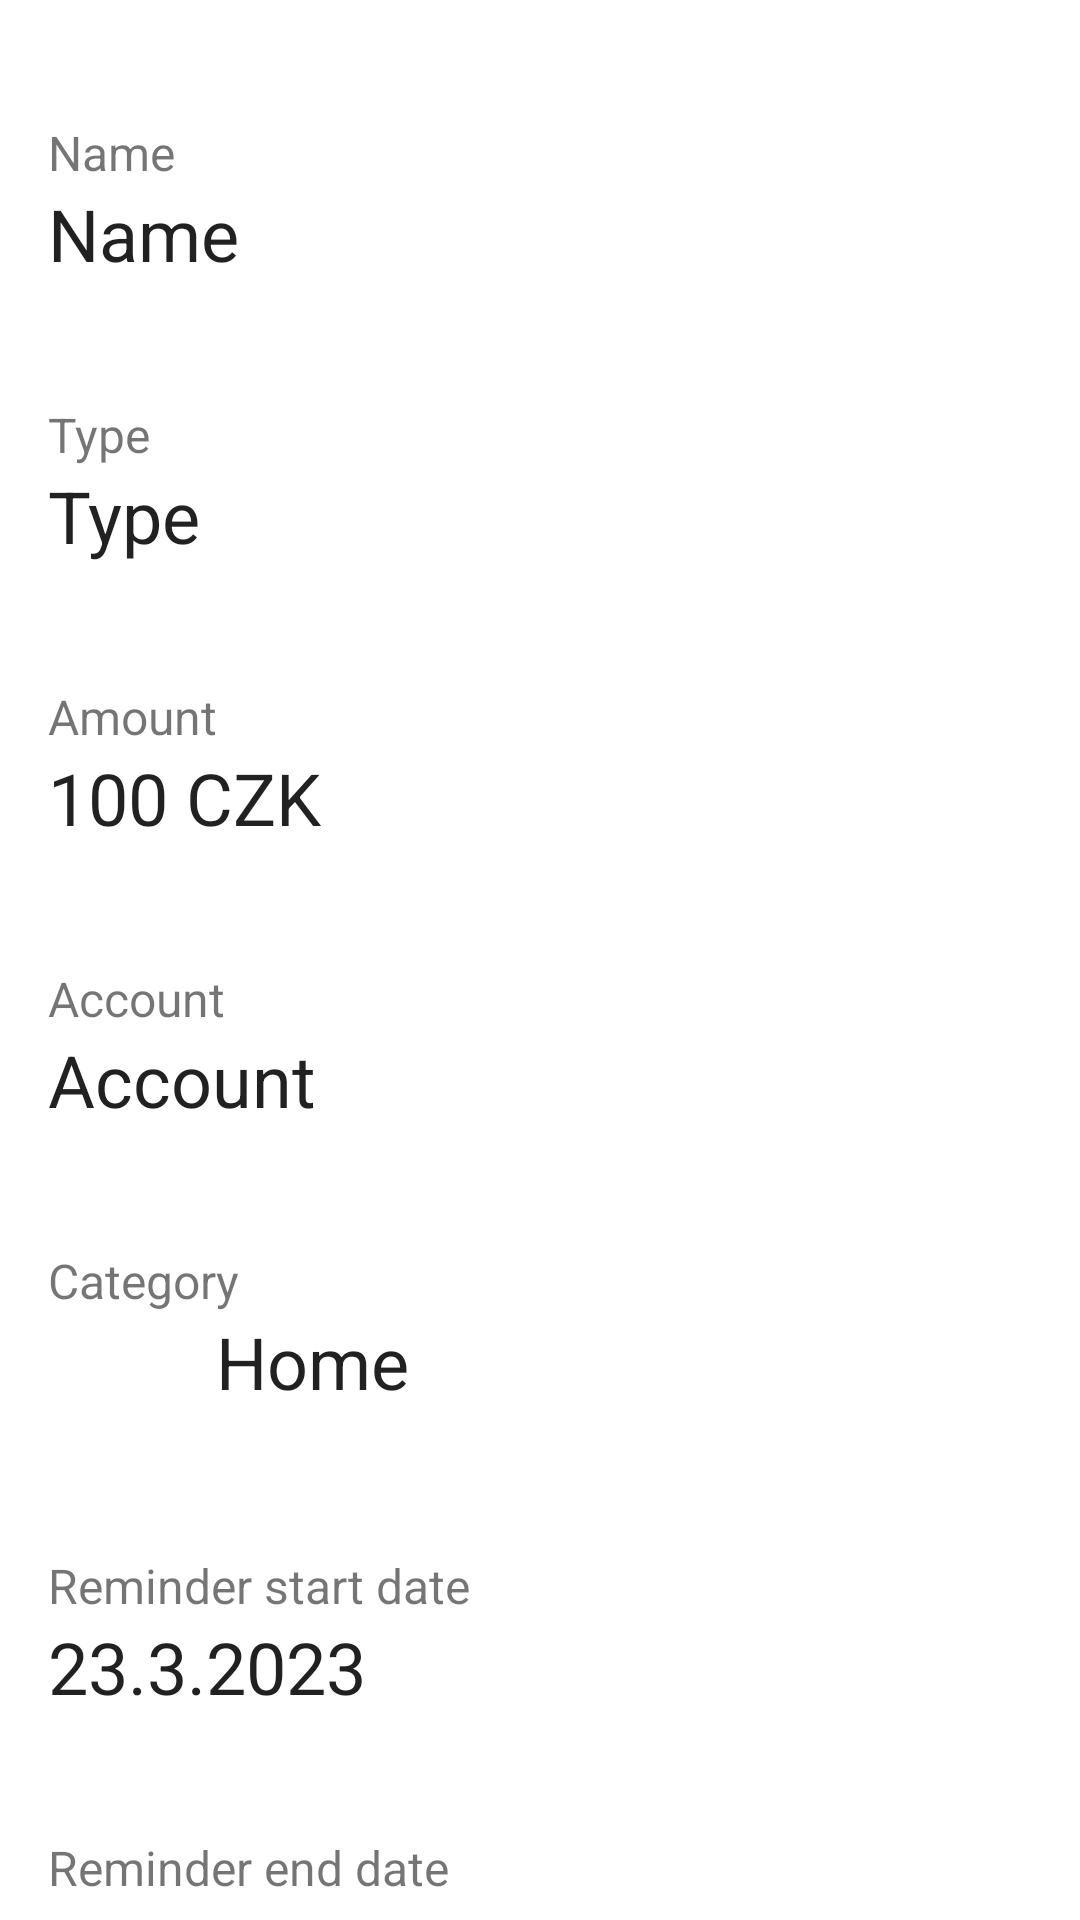

Produce the Android XML layout that renders to this screen, including the resource entries it uses.
<!-- AndroidManifest.xml: application theme Theme.Sp_v2 -->
<!-- res/layout/fragment_regular_payment.xml -->
<FrameLayout xmlns:android="http://schemas.android.com/apk/res/android"
    xmlns:tools="http://schemas.android.com/tools"
    android:layout_width="match_parent"
    android:layout_height="match_parent"
    tools:context="com.example.moneymanager.ui.regularPayments.RegularPaymentFragment">

    <androidx.core.widget.NestedScrollView
        android:layout_width="match_parent"
        android:layout_height="wrap_content"
        android:fillViewport="true">

        <LinearLayout
            android:layout_width="match_parent"
            android:layout_height="wrap_content"
            android:orientation="vertical">

            <TextView
                android:id="@+id/textLabelForPaymentName"
                android:layout_width="wrap_content"
                android:layout_height="wrap_content"
                android:layout_marginStart="@dimen/text_margin_16"
                android:layout_marginTop="@dimen/text_margin_40"
                android:text="@string/name"
                android:textSize="16sp" />

            <TextView
                android:id="@+id/textPaymentName"
                style="@style/TextAppearance.MaterialComponents.Headline5"
                android:layout_width="wrap_content"
                android:layout_height="wrap_content"
                android:layout_marginStart="@dimen/text_margin_16"
                android:text="@string/name" />

            <TextView
                android:id="@+id/textLabelForPaymentType"
                android:layout_width="wrap_content"
                android:layout_height="wrap_content"
                android:layout_marginStart="@dimen/text_margin_16"
                android:layout_marginTop="@dimen/text_margin_40"
                android:text="@string/type"
                android:textSize="16sp" />

            <TextView
                android:id="@+id/textPaymentType"
                style="@style/TextAppearance.MaterialComponents.Headline5"
                android:layout_width="wrap_content"
                android:layout_height="wrap_content"
                android:layout_marginStart="@dimen/text_margin_16"
                android:text="@string/type" />

            <TextView
                android:id="@+id/textLabelForPaymentAmount"
                android:layout_width="wrap_content"
                android:layout_height="wrap_content"
                android:layout_marginStart="@dimen/text_margin_16"
                android:layout_marginTop="@dimen/text_margin_40"
                android:text="@string/amount"
                android:textSize="16sp" />

            <TextView
                android:id="@+id/textPaymentAmount"
                style="@style/TextAppearance.MaterialComponents.Headline5"
                android:layout_width="wrap_content"
                android:layout_height="wrap_content"
                android:layout_marginStart="@dimen/text_margin_16"
                android:text="@string/_100_czk" />


            <TextView
                android:id="@+id/textLabelForPaymentAccount"
                android:layout_width="wrap_content"
                android:layout_height="wrap_content"
                android:layout_marginStart="@dimen/text_margin_16"
                android:layout_marginTop="@dimen/text_margin_40"
                android:text="@string/account"
                android:textSize="16sp" />

            <TextView
                android:id="@+id/textPaymentAccount"
                style="@style/TextAppearance.MaterialComponents.Headline5"
                android:layout_width="wrap_content"
                android:layout_height="wrap_content"
                android:layout_marginStart="@dimen/text_margin_16"
                android:text="@string/account" />


            <TextView
                android:id="@+id/textLabelForPaymentCategory"
                android:layout_width="wrap_content"
                android:layout_height="wrap_content"
                android:layout_marginStart="@dimen/text_margin_16"
                android:layout_marginTop="@dimen/text_margin_40"
                android:text="@string/category"
                android:textSize="16sp" />

            <LinearLayout
                android:layout_width="match_parent"
                android:layout_height="match_parent">

                <ImageView
                    android:id="@+id/iconCategory"
                    android:layout_width="40dp"
                    android:layout_height="40dp"
                    android:layout_marginStart="@dimen/text_margin_16"
                    android:contentDescription="@string/icon_category"
                    android:src="@drawable/ic_delete" />

                <TextView
                    android:id="@+id/textPaymentCategoryName"
                    style="@style/TextAppearance.MaterialComponents.Headline5"
                    android:layout_width="wrap_content"
                    android:layout_height="wrap_content"
                    android:layout_marginStart="@dimen/text_margin_16"
                    android:text="@string/menu_home" />

            </LinearLayout>

            <TextView
                android:id="@+id/textLabelForPaymentStartDate"
                android:layout_width="wrap_content"
                android:layout_height="wrap_content"
                android:layout_marginStart="@dimen/text_margin_16"
                android:layout_marginTop="@dimen/text_margin_40"
                android:text="@string/reminder_start_date"
                android:textSize="16sp" />

            <TextView
                android:id="@+id/textPaymentStartDate"
                style="@style/TextAppearance.MaterialComponents.Headline5"
                android:layout_width="wrap_content"
                android:layout_height="wrap_content"
                android:layout_marginStart="@dimen/text_margin_16"
                android:text="@string/date_example" />

            <TextView
                android:id="@+id/textLabelForPaymentEndDate"
                android:layout_width="wrap_content"
                android:layout_height="wrap_content"
                android:layout_marginStart="@dimen/text_margin_16"
                android:layout_marginTop="@dimen/text_margin_40"
                android:text="@string/reminder_end_date"
                android:textSize="16sp" />

            <TextView
                android:id="@+id/textPaymentEndDate"
                style="@style/TextAppearance.MaterialComponents.Headline5"
                android:layout_width="wrap_content"
                android:layout_height="wrap_content"
                android:layout_marginStart="@dimen/text_margin_16"
                android:text="@string/date_example" />

            <TextView
                android:id="@+id/textLabelForPaymentFreqiency"
                android:layout_width="wrap_content"
                android:layout_height="wrap_content"
                android:layout_marginStart="@dimen/text_margin_16"
                android:layout_marginTop="@dimen/text_margin_40"
                android:text="@string/reminder_frequency"
                android:textSize="16sp" />

            <TextView
                android:id="@+id/textPaymentFrequency"
                style="@style/TextAppearance.MaterialComponents.Headline5"
                android:layout_width="wrap_content"
                android:layout_height="wrap_content"
                android:layout_marginStart="@dimen/text_margin_16"
                android:text="@string/monthly" />

        </LinearLayout>

    </androidx.core.widget.NestedScrollView>

</FrameLayout>
<!-- resources referenced by this layout -->
<resources>
  <dimen name="text_margin_16">16dp</dimen>
  <dimen name="text_margin_40">40dp</dimen>
  <string name="_100_czk">100 CZK</string>
  <string name="account">Account</string>
  <string name="amount">Amount</string>
  <string name="category">Category</string>
  <string name="date_example">23.3.2023</string>
  <string name="icon_category">Category icon</string>
  <string name="menu_home">Home</string>
  <string name="monthly">Monthly</string>
  <string name="name">Name</string>
  <string name="reminder_end_date">Reminder end date</string>
  <string name="reminder_frequency">Reminder frequency</string>
  <string name="reminder_start_date">Reminder start date</string>
  <string name="type">Type</string>
  <style name="Theme.Sp_v2" parent="Theme.MaterialComponents.DayNight.DarkActionBar">
          
          <item name="colorPrimary">@color/purple_500</item>
          <item name="colorPrimaryVariant">@color/purple_700</item>
          <item name="colorOnPrimary">@color/white</item>
          
          <item name="colorSecondary">@color/teal_200</item>
          <item name="colorSecondaryVariant">@color/teal_700</item>
          <item name="colorOnSecondary">@color/black</item>
          
          <item name="android:statusBarColor">?attr/colorPrimaryVariant</item>
          
      </style>
  <color name="purple_500">#FF6200EE</color>
  <color name="purple_700">#FF3700B3</color>
  <color name="white">#FFFFFFFF</color>
  <color name="teal_200">#FF03DAC5</color>
  <color name="teal_700">#FF018786</color>
  <color name="black">#FF000000</color>
</resources>
